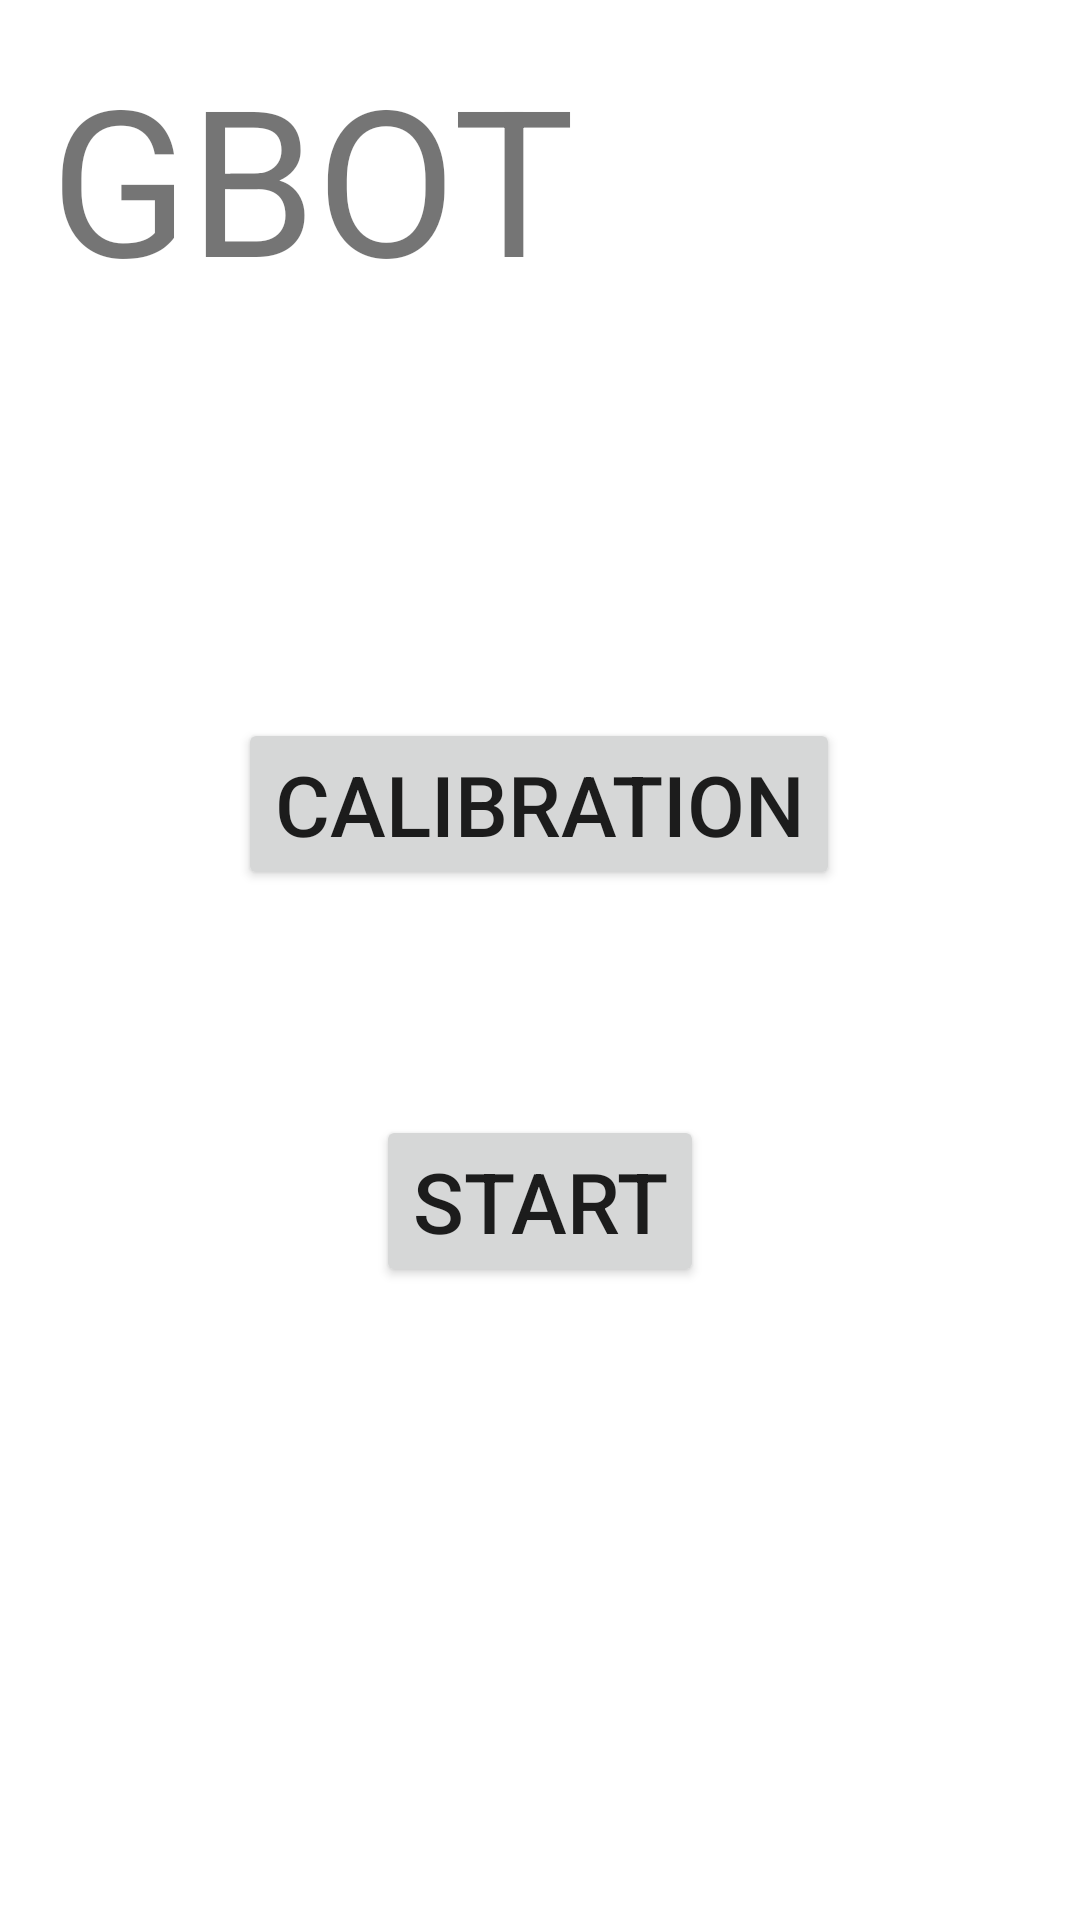

Write the Android layout XML for this screen, with the resource values it uses.
<!-- AndroidManifest.xml: application theme Theme.Team_9ProjectCalibration -->
<!-- res/layout/activity_main.xml -->
<?xml version="1.0" encoding="utf-8"?>
<androidx.constraintlayout.widget.ConstraintLayout xmlns:android="http://schemas.android.com/apk/res/android"
    xmlns:app="http://schemas.android.com/apk/res-auto"
    xmlns:tools="http://schemas.android.com/tools"
    android:layout_width="match_parent"
    android:layout_height="match_parent"
    tools:context=".MainActivity">


    <Button
        android:id="@+id/button2"
        android:layout_width="wrap_content"
        android:layout_height="wrap_content"
        android:layout_alignParentEnd="true"
        android:layout_alignParentBottom="true"
        android:text="Start"
        android:textSize="28sp"
        app:layout_constraintBottom_toBottomOf="parent"
        app:layout_constraintEnd_toEndOf="parent"
        app:layout_constraintStart_toStartOf="parent"
        app:layout_constraintTop_toTopOf="parent"
        app:layout_constraintVertical_bias="0.638" />

    <Button
        android:id="@+id/button3"
        android:layout_width="wrap_content"
        android:layout_height="wrap_content"
        android:layout_alignParentEnd="true"
        android:layout_alignParentBottom="true"
        android:text="Calibration"
        android:textSize="28sp"
        app:layout_constraintBottom_toBottomOf="parent"
        app:layout_constraintEnd_toEndOf="parent"
        app:layout_constraintHorizontal_bias="0.497"
        app:layout_constraintStart_toStartOf="parent"
        app:layout_constraintTop_toTopOf="parent"
        app:layout_constraintVertical_bias="0.411" />

    <TextView
        android:id="@+id/textView3"
        android:layout_width="wrap_content"
        android:layout_height="wrap_content"
        android:text="GBOT"
        android:textSize="68sp"
        app:layout_constraintBottom_toBottomOf="parent"
        app:layout_constraintEnd_toEndOf="parent"
        app:layout_constraintHorizontal_bias="0.091"
        app:layout_constraintStart_toStartOf="parent"
        app:layout_constraintTop_toTopOf="parent"
        app:layout_constraintVertical_bias="0.025" />


</androidx.constraintlayout.widget.ConstraintLayout>
<!-- resources referenced by this layout -->
<resources>
  <style name="Theme.Team_9ProjectCalibration" parent="Theme.MaterialComponents.DayNight.DarkActionBar">
          
          <item name="colorPrimary">@color/purple_500</item>
          <item name="colorPrimaryVariant">@color/purple_700</item>
          <item name="colorOnPrimary">@color/white</item>
          
          <item name="colorSecondary">@color/teal_200</item>
          <item name="colorSecondaryVariant">@color/teal_700</item>
          <item name="colorOnSecondary">@color/black</item>
          
          <item name="android:statusBarColor" tools:targetApi="l">?attr/colorPrimaryVariant</item>
          
      </style>
  <!-- not gathered from this repository: default colours our renderer supplied (Android Studio template values) -->
  <color name="purple_500">#FF6200EE</color>
  <color name="purple_700">#FF3700B3</color>
  <color name="teal_200">#FF03DAC5</color>
  <color name="teal_700">#FF018786</color>
  <color name="black">#FF000000</color>
  <color name="white">#FFFFFFFF</color>
</resources>
